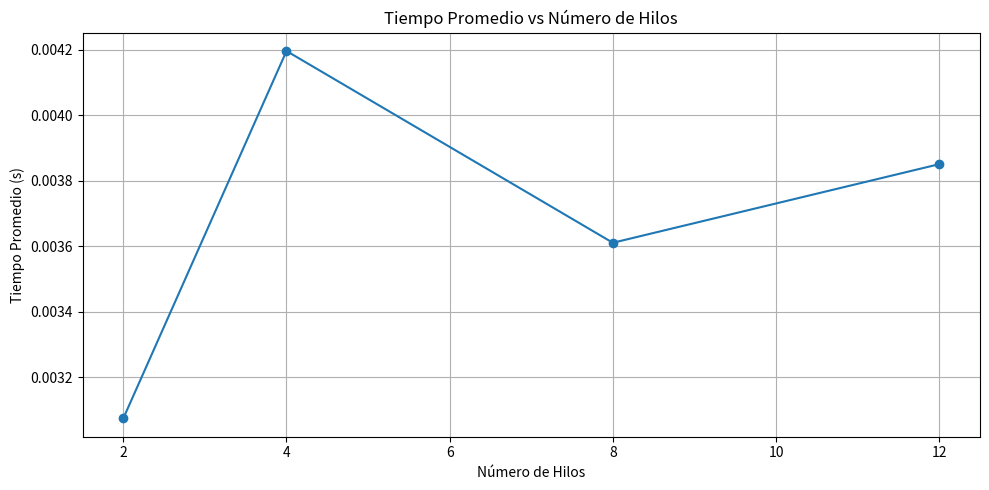

The script that saved this image: (Note: this script raises an exception after producing the figure.)
import matplotlib.pyplot as plt

# Datos
# Datos
hilos = [2, 4, 8, 12]
tiempos = [0.0030745403, 0.004195787, 0.003610479, 0.003850382]
speedup = [0.5875132987, 0.430511175, 0.500302915, 0.469130901]
eficiencia = [0.2937566494, 0.107627794, 0.062537864, 0.039094242]

# 1. Tiempo promedio
plt.figure(figsize=(10, 5))
plt.plot(hilos, tiempos, marker='o')
plt.title('Tiempo Promedio vs Número de Hilos')
plt.xlabel('Número de Hilos')
plt.ylabel('Tiempo Promedio (s)')
plt.grid(True)
plt.tight_layout()
plt.savefig("./Graficos/OpenMP/Para N 1000/tiempo_promedio_vs_hilos.png")

# 2. Speedup
plt.figure(figsize=(10, 5))
plt.plot(hilos, speedup, marker='o', color='green')
plt.title('Speedup vs Número de Hilos')
plt.xlabel('Número de Hilos')
plt.ylabel('Speedup')
plt.grid(True)
plt.tight_layout()
plt.savefig("./Graficos/OpenMP/Para N 1000/speedup_vs_hilos.png")


# 3. Eficiencia
plt.figure(figsize=(10, 5))
plt.plot(hilos, eficiencia, marker='o', color='orange')
plt.axhline(0.5, linestyle='--', color='red', label='Umbral de eficiencia (0.5)')
plt.title('Eficiencia vs Número de Hilos')
plt.xlabel('Número de Hilos')
plt.ylabel('Eficiencia')
plt.legend()
plt.grid(True)
plt.tight_layout()
plt.savefig("./Graficos/OpenMP/Para N 1000/eficiencia_vs_hilos.png")
